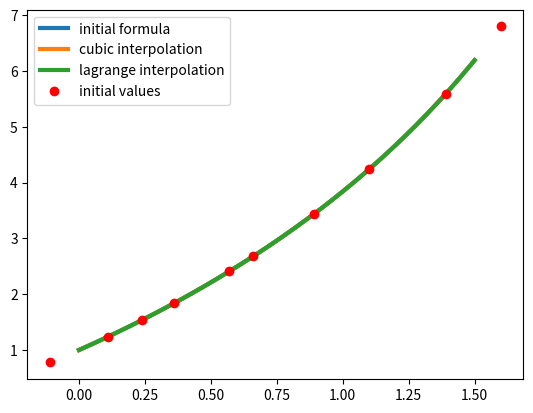

Reproduce this figure in Python.
import numpy as np
import matplotlib.pyplot as plt
import pandas as pd

# Initial data
x_init = [-0.11, 0.11, 0.24, 0.36, 0.57, 0.66, 0.89, 1.1, 1.39, 1.6]
y_init = [0.7764, 1.2382, 1.5394, 1.8374, 2.4101, 2.6780, 3.4356, 4.2396, 5.5884, 6.7991]
x_args = np.arange(0, 1.5 + 0.01, 0.01)

# Function values
y_args_formula = [3 ** i + np.sin(i) for i in x_args]


# Interpolation functions
def cubic_interpolation(x, y, x_args):
    def find_closest_values(x_input):
        for i in range(3, len(x)):
            if x[i] >= x_input:
                return x[i - 3:i + 1]
        return x[-4:]

    y_args_cubic = []
    for x_input in x_args:
        x_values = find_closest_values(x_input)
        y_values = [y[x.index(x_val)] for x_val in x_values]
        y_cubic = sum(
            y_values[i] * np.prod([(x_input - x_values[j]) / (x_values[i] - x_values[j]) for j in range(4) if i != j])
            for i in range(4))
        y_args_cubic.append(y_cubic)
    return y_args_cubic


def lagrange_interpolation(x, y, x_args):
    y_args_lagrange = []
    for x_input in x_args:
        L = sum(
            y[i] * np.prod([(x_input - x[j]) / (x[i] - x[j]) for j in range(len(x)) if i != j]) for i in range(len(x)))
        y_args_lagrange.append(L)
    return y_args_lagrange


# Interpolation results
y_args_cubic = cubic_interpolation(x_init, y_init, x_args)
y_args_lagrange = lagrange_interpolation(x_init, y_init, x_args)

# Plotting
plt.plot(x_args, y_args_formula, linewidth=3, label="initial formula")
plt.plot(x_args, y_args_cubic, linewidth=3, label="cubic interpolation")
plt.plot(x_args, y_args_lagrange, linewidth=3, label="lagrange interpolation")
plt.plot(x_init, y_init, 'ro', label="initial values")
plt.legend()
plt.show()

# Results output
df = pd.DataFrame({"x": x_args, "y_formula": y_args_formula, "y_cubic": y_args_cubic, "y_lagrange": y_args_lagrange})
pd.set_option('display.max_rows', None)
print(df)
